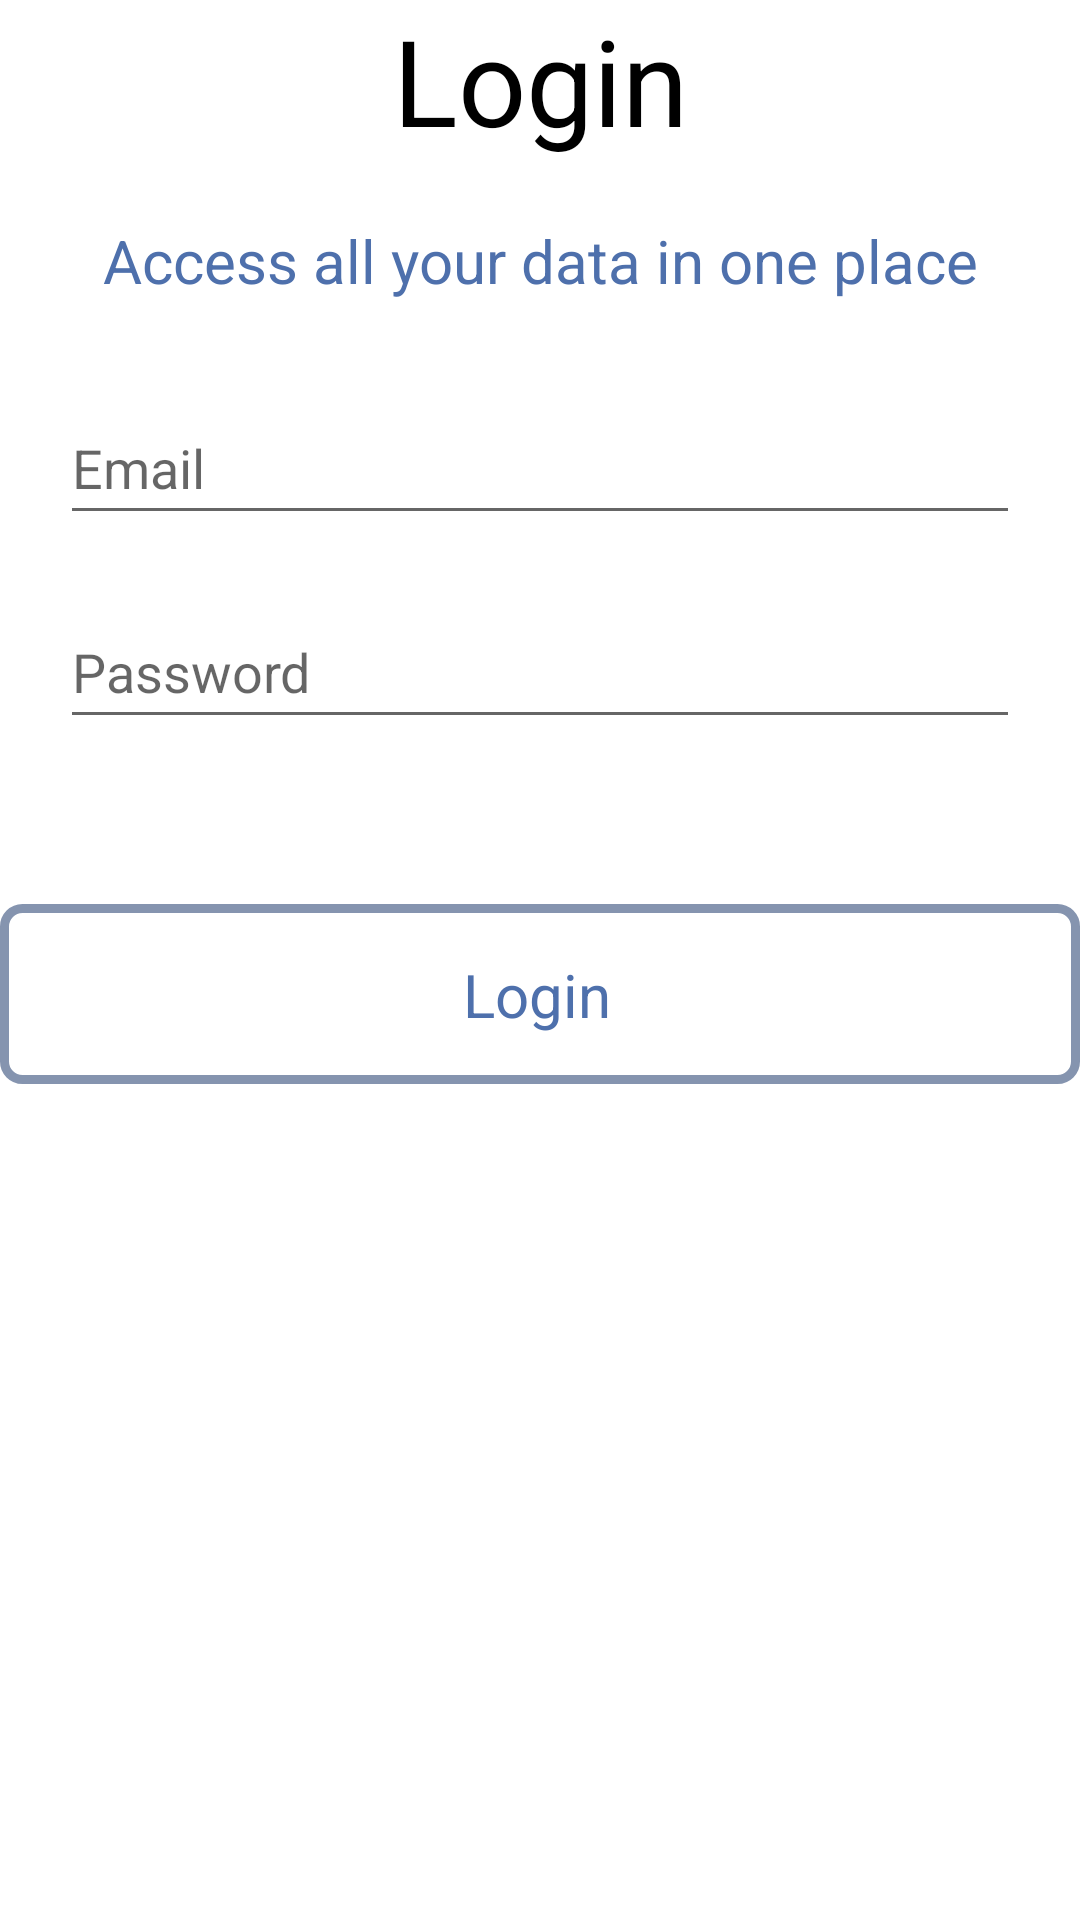

Reconstruct the res/layout file that produces this screen, plus the resources it refers to.
<!-- AndroidManifest.xml: application theme Theme.Carte -->
<!-- res/layout/fragment_login.xml -->
<?xml version="1.0" encoding="utf-8"?>
<androidx.constraintlayout.widget.ConstraintLayout xmlns:android="http://schemas.android.com/apk/res/android"
    xmlns:tools="http://schemas.android.com/tools"
    android:layout_width="match_parent"
    android:layout_height="match_parent"
    xmlns:app="http://schemas.android.com/apk/res-auto"
    tools:context=".menu.sub.account.Fragment_Login">


    <TextView
        android:id="@+id/LoginTitle_TextView"
        android:layout_width="wrap_content"
        android:layout_height="wrap_content"
        android:text="Login"
        android:textColor="?colorSecondary"
        android:textSize="40sp"
        app:layout_constraintEnd_toEndOf="parent"
        app:layout_constraintStart_toStartOf="parent"
        app:layout_constraintTop_toTopOf="parent" />

    <TextView
        android:id="@+id/LoginSubHeading_TextView"
        android:layout_marginTop="10dp"
        android:layout_width="wrap_content"
        android:layout_height="wrap_content"
        android:padding="10dp"
        android:text="Access all your data in one place"
        android:textColor="@color/main_text_color"
        android:textSize="20sp"
        app:layout_constraintEnd_toEndOf="parent"
        app:layout_constraintStart_toStartOf="parent"
        app:layout_constraintTop_toBottomOf="@+id/LoginTitle_TextView" />

    <EditText
        android:id="@+id/LoginEmail_EditText"
        android:layout_width="match_parent"
        android:layout_height="wrap_content"
        android:layout_margin="20dp"
        android:hint="Email"
        android:minHeight="48dp"
        app:layout_constraintEnd_toEndOf="parent"
        app:layout_constraintStart_toStartOf="parent"
        app:layout_constraintTop_toBottomOf="@+id/LoginSubHeading_TextView"
        android:autofillHints="emailAddress"
        android:inputType="textEmailAddress"/>

    <EditText
        android:id="@+id/LoginPassword_EditText"
        android:layout_width="match_parent"
        android:layout_height="wrap_content"
        android:layout_margin="20dp"
        android:hint="Password"
        android:minHeight="48dp"
        app:layout_constraintEnd_toEndOf="parent"
        app:layout_constraintStart_toStartOf="parent"
        app:layout_constraintTop_toBottomOf="@+id/LoginEmail_EditText"
        android:autofillHints="password"
        android:inputType="textPassword"/>



    <ImageButton
        android:id="@+id/LoginEmail_Button"
        android:layout_width="match_parent"
        android:layout_height="60dp"

        android:layout_marginTop="55dp"
        android:background="@drawable/shape_title_block_shape"
        android:contentDescription="login button"
        app:layout_constraintEnd_toEndOf="parent"
        app:layout_constraintStart_toStartOf="parent"
        app:layout_constraintTop_toBottomOf="@+id/LoginPassword_EditText"
        tools:ignore="ImageContrastCheck" />


    <TextView
        android:id="@+id/textView8"
        android:layout_width="wrap_content"
        android:layout_height="wrap_content"
        android:text="Login"
        android:textColor="@color/main_text_color"
        android:textSize="20sp"
        app:layout_constraintBottom_toBottomOf="@+id/LoginEmail_Button"

        app:layout_constraintEnd_toEndOf="@+id/LoginEmail_Button"
        app:layout_constraintHorizontal_bias="0.497"
        app:layout_constraintStart_toStartOf="@+id/LoginEmail_Button"
        app:layout_constraintTop_toTopOf="@+id/LoginEmail_Button"
        tools:ignore="TextContrastCheck" />

</androidx.constraintlayout.widget.ConstraintLayout>
<!-- resources referenced by this layout -->
<resources>
  <color name="main_text_color">#4e70ac</color>
  <!-- drawable shape_title_block_shape (drawable) -->
  <?xml version="1.0" encoding="utf-8"?>
  <shape xmlns:android="http://schemas.android.com/apk/res/android">
      <stroke android:color="?colorOnPrimary"
          android:width="3dp"/>
      <corners android:radius="6dp"/>
  </shape>
  <style name="Theme.Carte" parent="Theme.MaterialComponents.DayNight.NoActionBar">
          
          <item name="colorPrimary">@color/white</item>
          <item name="colorPrimaryVariant">@color/white</item>
          <item name="colorOnPrimary">#8594af</item>
          
          <item name="colorSecondary">@color/black</item>
          <item name="colorSecondaryVariant">@color/teal_700</item>
          <item name="colorOnSecondary">@color/black</item>
          
          <item name="android:statusBarColor">?colorOnPrimary</item>
          
      </style>
  <color name="white">#FFFFFFFF</color>
  <color name="black">#FF000000</color>
  <color name="teal_700">#FF018786</color>
</resources>
